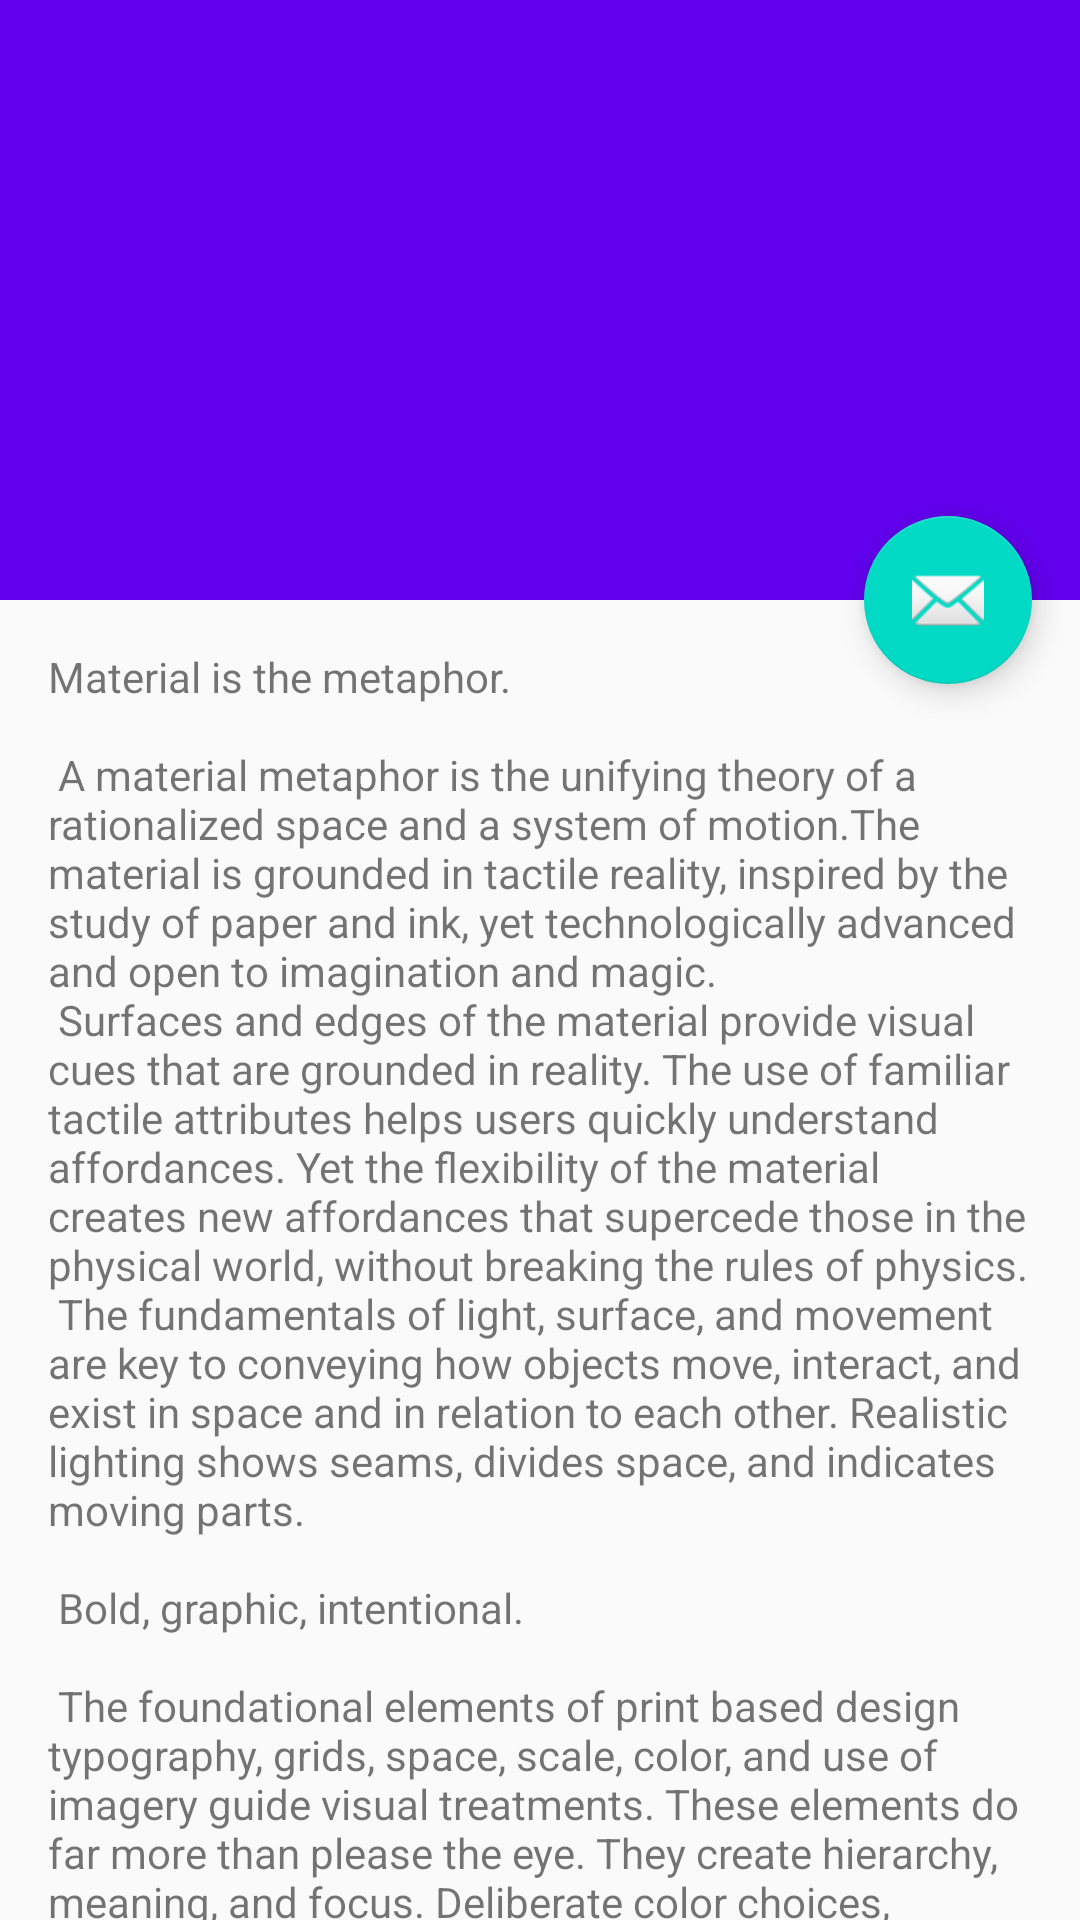

Write the Android layout XML for this screen, with the resource values it uses.
<!-- AndroidManifest.xml: application theme AppTheme -->
<!-- res/layout/activity_navigation_scrolling.xml -->
<?xml version="1.0" encoding="utf-8"?>
<androidx.coordinatorlayout.widget.CoordinatorLayout
    xmlns:android="http://schemas.android.com/apk/res/android"
    xmlns:app="http://schemas.android.com/apk/res-auto"
    xmlns:tools="http://schemas.android.com/tools"
    android:layout_width="match_parent"
    android:layout_height="match_parent"
    android:fitsSystemWindows="true"
    tools:context=".navi.ScrollingActivity">

    <com.google.android.material.appbar.AppBarLayout
        android:id="@+id/app_bar"
        android:layout_width="match_parent"
        android:layout_height="@dimen/app_bar_height"
        android:fitsSystemWindows="true"
        android:theme="@style/AppTheme.AppBarOverlay">

        <com.google.android.material.appbar.CollapsingToolbarLayout
            android:id="@+id/toolbar_layout"
            android:layout_width="match_parent"
            android:layout_height="match_parent"
            android:fitsSystemWindows="true"
            app:contentScrim="?attr/colorPrimary"
            app:layout_scrollFlags="scroll|exitUntilCollapsed">

            <androidx.appcompat.widget.Toolbar
                android:id="@+id/toolbar"
                android:layout_width="match_parent"
                android:layout_height="?attr/actionBarSize"
                app:layout_collapseMode="pin"
                app:popupTheme="@style/AppTheme.PopupOverlay"/>

        </com.google.android.material.appbar.CollapsingToolbarLayout>
    </com.google.android.material.appbar.AppBarLayout>

    <include layout="@layout/content_navigation_scrolling"/>

    <com.google.android.material.floatingactionbutton.FloatingActionButton
        android:id="@+id/fab"
        android:layout_width="wrap_content"
        android:layout_height="wrap_content"
        android:layout_margin="@dimen/fab_margin"
        android:src="@android:drawable/ic_dialog_email"
        app:layout_anchor="@id/app_bar"
        app:layout_anchorGravity="bottom|end"/>

</androidx.coordinatorlayout.widget.CoordinatorLayout>
<!-- res/layout/content_navigation_scrolling.xml (included above) -->
<?xml version="1.0" encoding="utf-8"?>
<androidx.core.widget.NestedScrollView
    xmlns:android="http://schemas.android.com/apk/res/android"
    xmlns:app="http://schemas.android.com/apk/res-auto"
    xmlns:tools="http://schemas.android.com/tools"
    android:layout_width="match_parent"
    android:layout_height="match_parent"
    app:layout_behavior="@string/appbar_scrolling_view_behavior"
    tools:context=".navi.ScrollingActivity"
    tools:showIn="@layout/activity_navigation_scrolling">

    <TextView
        android:layout_width="wrap_content"
        android:layout_height="wrap_content"
        android:layout_margin="@dimen/text_margin"
        android:text="@string/large_text"/>

</androidx.core.widget.NestedScrollView>
<!-- resources referenced by this layout -->
<resources>
  <dimen name="app_bar_height">200dp</dimen>
  <dimen name="fab_margin">16dp</dimen>
  <dimen name="text_margin">16dp</dimen>
</resources>
